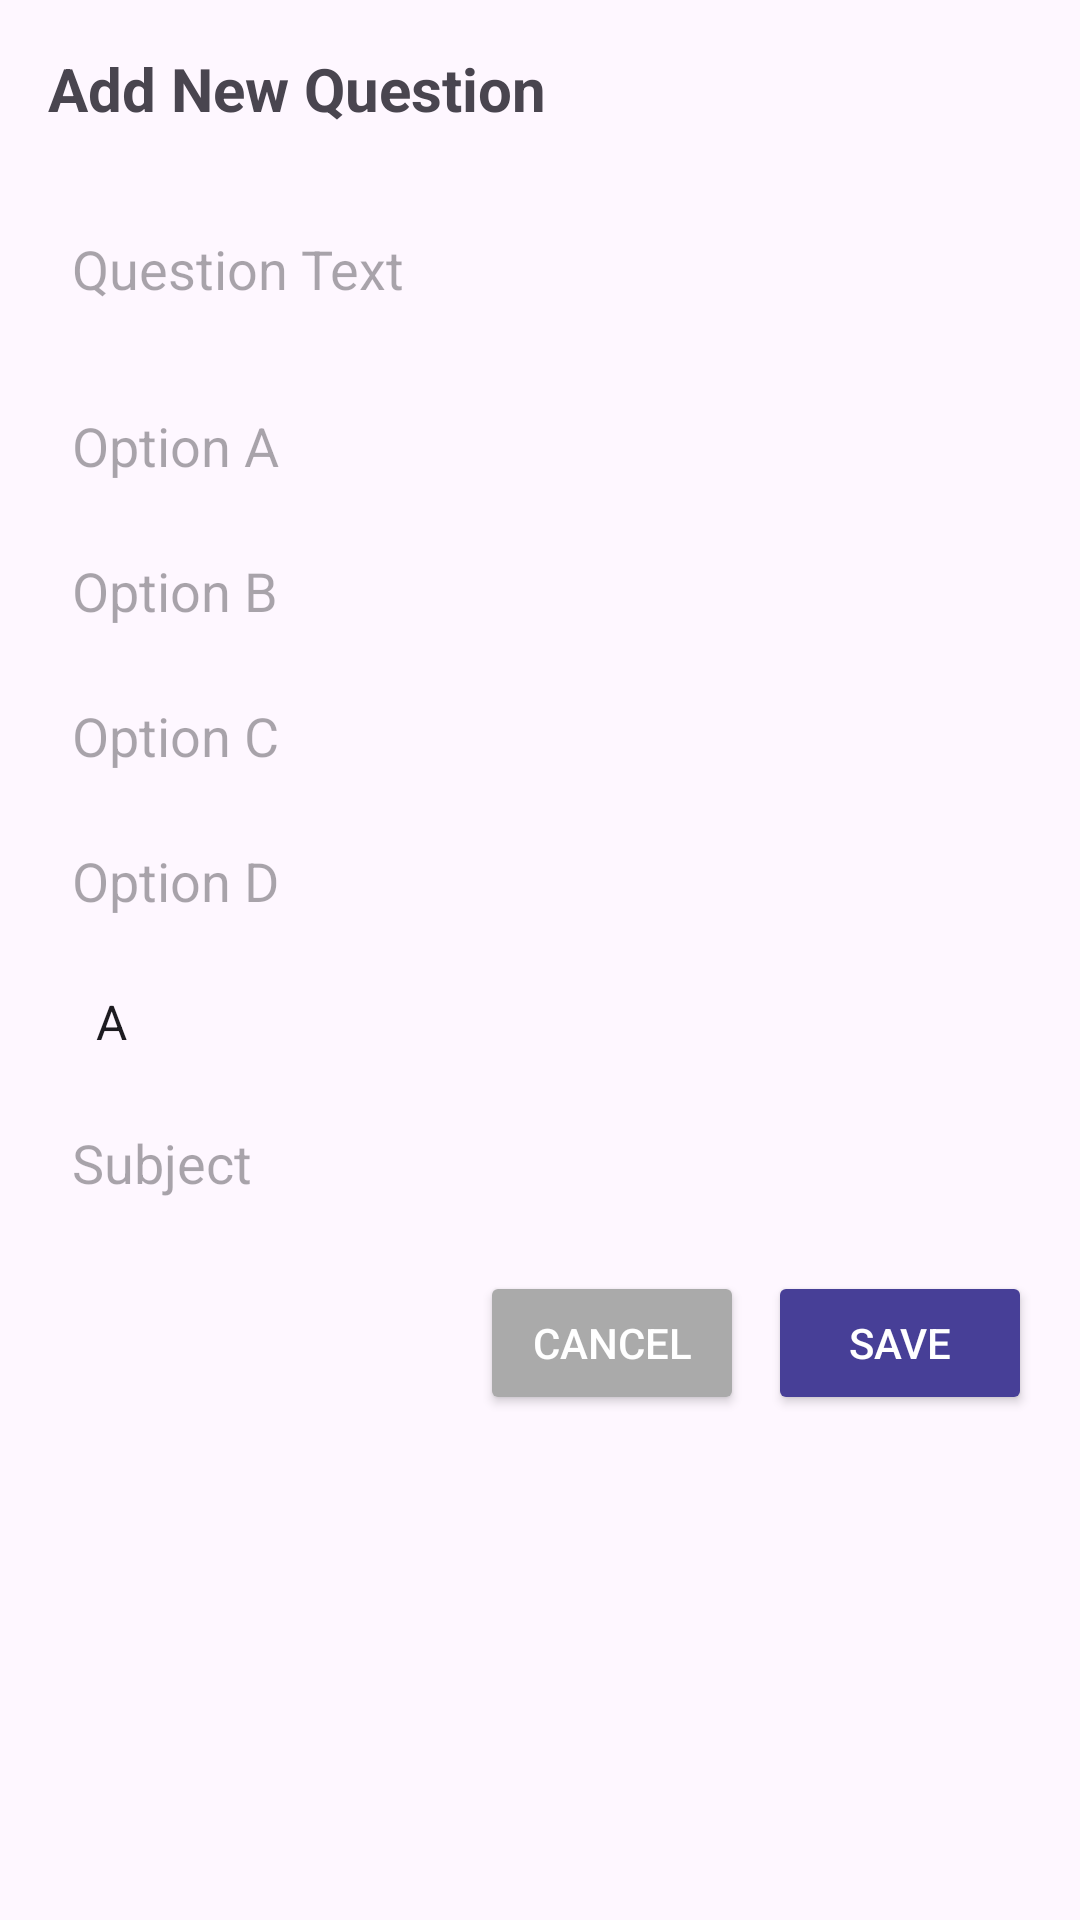

This screen was rendered from an Android layout file. Write that file and the resources it references.
<!-- AndroidManifest.xml: application theme Theme.StuddyExamPortalApp -->
<!-- res/layout/dialog_add_question.xml -->
<?xml version="1.0" encoding="utf-8"?>
<LinearLayout xmlns:android="http://schemas.android.com/apk/res/android"
    android:layout_width="match_parent"
    android:layout_height="wrap_content"
    android:orientation="vertical"
    android:padding="16dp">

    <TextView
        android:layout_width="wrap_content"
        android:layout_height="wrap_content"
        android:layout_marginBottom="16dp"
        android:text="Add New Question"
        android:textSize="20sp"
        android:textStyle="bold" />

    <EditText
        android:id="@+id/questionTextEditText"
        android:layout_width="match_parent"
        android:layout_height="wrap_content"
        android:layout_marginBottom="8dp"
        android:background="@drawable/edit_text_background"
        android:hint="Question Text"
        android:inputType="textMultiLine"
        android:minLines="2"
        android:padding="8dp" />

    <EditText
        android:id="@+id/optionAEditText"
        android:layout_width="match_parent"
        android:layout_height="wrap_content"
        android:layout_marginBottom="8dp"
        android:background="@drawable/edit_text_background"
        android:hint="Option A"
        android:padding="8dp" />

    <EditText
        android:id="@+id/optionBEditText"
        android:layout_width="match_parent"
        android:layout_height="wrap_content"
        android:layout_marginBottom="8dp"
        android:background="@drawable/edit_text_background"
        android:hint="Option B"
        android:padding="8dp" />

    <EditText
        android:id="@+id/optionCEditText"
        android:layout_width="match_parent"
        android:layout_height="wrap_content"
        android:layout_marginBottom="8dp"
        android:background="@drawable/edit_text_background"
        android:hint="Option C"
        android:padding="8dp" />

    <EditText
        android:id="@+id/optionDEditText"
        android:layout_width="match_parent"
        android:layout_height="wrap_content"
        android:layout_marginBottom="8dp"
        android:background="@drawable/edit_text_background"
        android:hint="Option D"
        android:padding="8dp" />

    <Spinner
        android:id="@+id/correctAnswerSpinner"
        android:layout_width="match_parent"
        android:layout_height="wrap_content"
        android:layout_marginBottom="8dp"
        android:background="@drawable/edit_text_background"
        android:entries="@array/correct_answer_options"
        android:padding="8dp" />

    <EditText
        android:id="@+id/subjectEditText"
        android:layout_width="match_parent"
        android:layout_height="wrap_content"
        android:layout_marginBottom="16dp"
        android:background="@drawable/edit_text_background"
        android:hint="Subject"
        android:padding="8dp" />

    <LinearLayout
        android:layout_width="match_parent"
        android:layout_height="wrap_content"
        android:gravity="end"
        android:orientation="horizontal">

        <Button
            android:id="@+id/cancelButton"
            android:layout_width="wrap_content"
            android:layout_height="wrap_content"
            android:layout_marginEnd="8dp"
            android:backgroundTint="@android:color/darker_gray"
            android:text="Cancel"
            android:textColor="@android:color/white" />

        <Button
            android:id="@+id/saveButton"
            android:layout_width="wrap_content"
            android:layout_height="wrap_content"
            android:backgroundTint="@color/purple_500"
            android:text="Save"
            android:textColor="@android:color/white" />
    </LinearLayout>
</LinearLayout>
<!-- resources referenced by this layout -->
<resources>
  <string-array name="correct_answer_options">
          <item>A</item>
          <item>B</item>
          <item>C</item>
          <item>D</item>
      </string-array>
  <color name="purple_500">#473F97</color>
  <style name="Theme.StuddyExamPortalApp" parent="Base.Theme.StuddyExamPortalApp" />
  <style name="Base.Theme.StuddyExamPortalApp" parent="Theme.Material3.DayNight.NoActionBar">
          
          <item name="colorPrimary">@color/purple_500</item>
      </style>
</resources>
